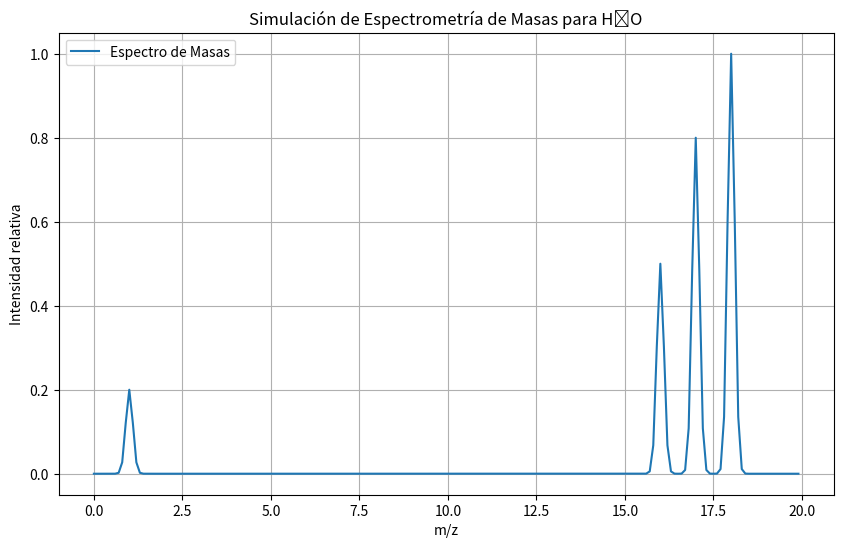

This chart was generated by the following Python code:

#Ejecución bajo consola Linux
#python3 Aula_28_Ag.24_Espectro_Masas.py

import numpy as np
import matplotlib.pyplot as plt

# Definir las relaciones masa/carga (m/z) para los fragmentos de agua
mz_values = {
    'H2O+': 18,  # Ion molecular de agua
    'OH+': 17,   # Fragmento OH
    'O+': 16,    # Fragmento O
    'H+': 1      # Fragmento H
}

# Intensidades relativas de los picos (asumiendo que son simples)
intensities = {
    'H2O+': 1.0,
    'OH+': 0.8,
    'O+': 0.5,
    'H+': 0.2
}

# Crear un espectro de masas simulado
m_z = np.arange(0, 20, 0.1)  # Crear un rango de m/z
spectrum = np.zeros_like(m_z)

# Función para crear un pico gaussiano en el espectro
def gaussian_peak(x, center, width):
    return np.exp(-((x - center) ** 2) / (2 * width ** 2))

# Agregar los picos correspondientes a cada fragmento
for ion, mz in mz_values.items():
    peak = gaussian_peak(m_z, mz, 0.1) * intensities[ion]
    spectrum += peak

# Normalizar el espectro
spectrum /= np.max(spectrum)

# Visualización gráfica
plt.figure(figsize=(10, 6))
plt.plot(m_z, spectrum, label="Espectro de Masas")
plt.xlabel("m/z")
plt.ylabel("Intensidad relativa")
plt.title("Simulación de Espectrometría de Masas para H₂O")
plt.legend()
plt.grid(True)
plt.show()